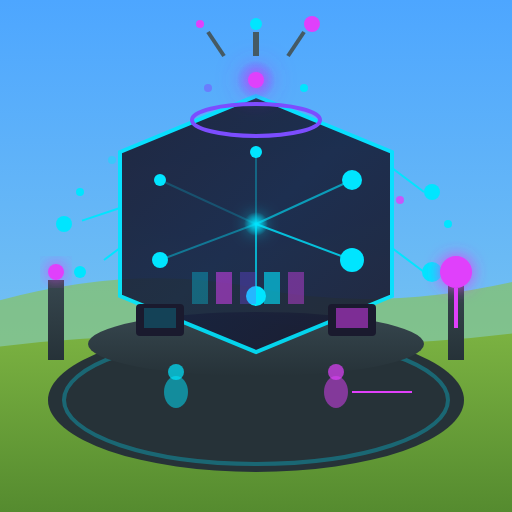
t = 0.00 s
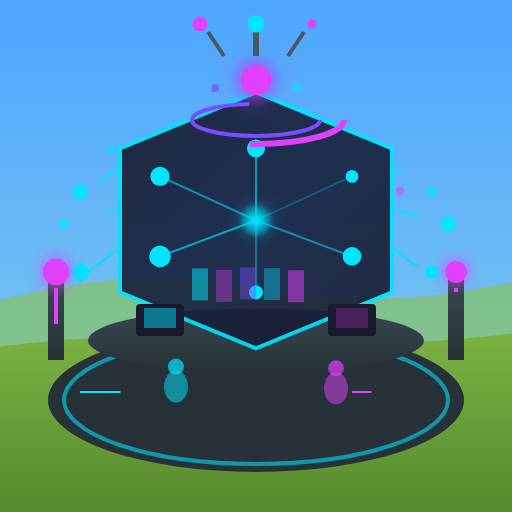
t = 0.68 s
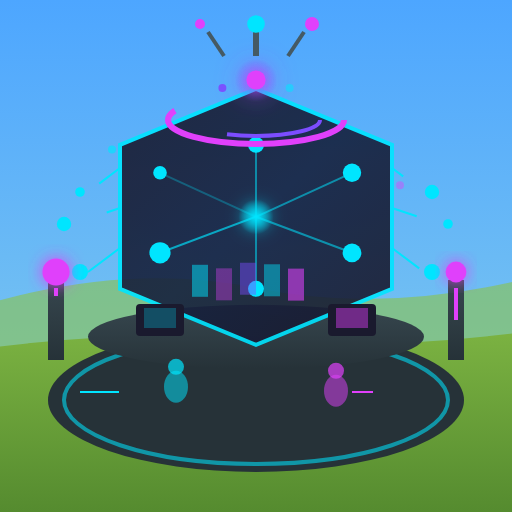
t = 1.35 s
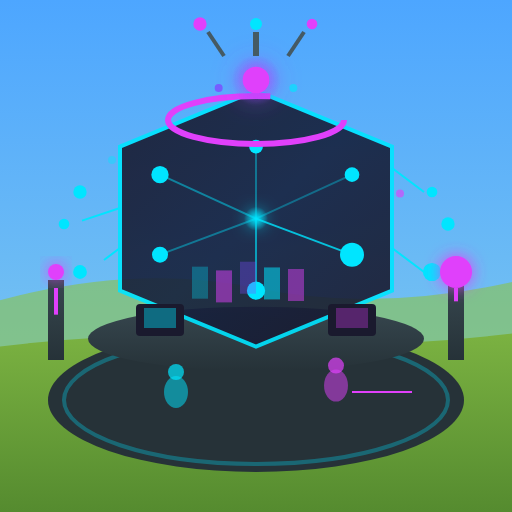
t = 2.00 s
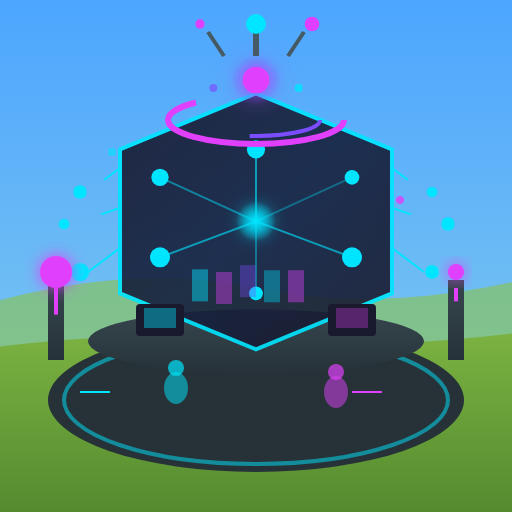
t = 2.50 s
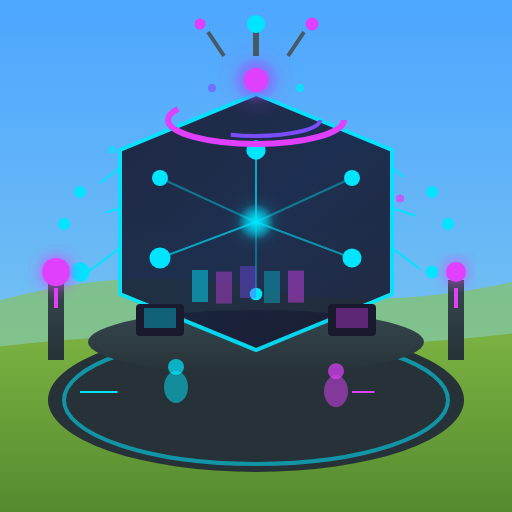
t = 2.63 s

The animated SVG that drew these frames (rendered in a browser with its animation timeline set to each time). Animation: 63 SMIL elements (animate=60,animateTransform=3); one cycle of 4.00 s, repeats indefinitely.

<?xml version="1.0" encoding="UTF-8"?>
<svg xmlns="http://www.w3.org/2000/svg" viewBox="0 0 128 128" width="128" height="128">
  <!-- Library Level 3 (Animated) - Futuristic Neural Knowledge Center -->
  <defs>
    <linearGradient id="holoWall" x1="0%" y1="0%" x2="100%" y2="100%">
      <stop offset="0%" style="stop-color:#1A1A2E"/>
      <stop offset="50%" style="stop-color:#16213E"/>
      <stop offset="100%" style="stop-color:#1A1A2E"/>
    </linearGradient>
    <linearGradient id="techFrame" x1="0%" y1="0%" x2="0%" y2="100%">
      <stop offset="0%" style="stop-color:#37474F"/>
      <stop offset="100%" style="stop-color:#263238"/>
    </linearGradient>
    <linearGradient id="sky" x1="0%" y1="0%" x2="0%" y2="100%">
      <stop offset="0%" style="stop-color:#4da6ff"/>
      <stop offset="100%" style="stop-color:#87ceeb"/>
    </linearGradient>
    <linearGradient id="grass" x1="0%" y1="0%" x2="0%" y2="100%">
      <stop offset="0%" style="stop-color:#7cb342"/>
      <stop offset="100%" style="stop-color:#558b2f"/>
    </linearGradient>
    <radialGradient id="dataCore" cx="50%" cy="50%" r="50%">
      <stop offset="0%" style="stop-color:#00E5FF"/>
      <stop offset="100%" style="stop-color:#00E5FF" stop-opacity="0"/>
    </radialGradient>
    <radialGradient id="neuralGlow" cx="50%" cy="50%" r="50%">
      <stop offset="0%" style="stop-color:#E040FB" stop-opacity="0.8"/>
      <stop offset="100%" style="stop-color:#7C4DFF" stop-opacity="0"/>
    </radialGradient>
    <filter id="glow" x="-50%" y="-50%" width="200%" height="200%">
      <feGaussianBlur stdDeviation="2" result="coloredBlur"/>
      <feMerge>
        <feMergeNode in="coloredBlur"/>
        <feMergeNode in="SourceGraphic"/>
      </feMerge>
    </filter>
    <filter id="strongGlow" x="-100%" y="-100%" width="300%" height="300%">
      <feGaussianBlur stdDeviation="3" result="coloredBlur"/>
      <feMerge>
        <feMergeNode in="coloredBlur"/>
        <feMergeNode in="SourceGraphic"/>
      </feMerge>
    </filter>
  </defs>
  
  <!-- Background: Blue sky -->
  <rect width="128" height="128" fill="url(#sky)"/>
  
  <!-- Distant hills -->
  <path d="M-10,78 Q30,65 64,72 Q98,79 138,68 L138,88 L-10,88 Z" fill="#8bc34a" opacity="0.6"/>
  
  <!-- Main ground -->
  <path d="M-10,128 L-10,88 Q30,82 64,85 Q98,88 138,82 L138,128 Z" fill="url(#grass)"/>
  
  <!-- Animated holographic platform -->
  <ellipse cx="64" cy="100" rx="52" ry="18" fill="#263238"/>
  <ellipse cx="64" cy="100" rx="48" ry="16" fill="none" stroke="#00E5FF" stroke-width="1">
    <animate attributeName="opacity" values="0.3;0.7;0.3" dur="2s" repeatCount="indefinite"/>
  </ellipse>
  
  <!-- Floating building base with hover effect -->
  <ellipse cx="64" cy="86" rx="42" ry="8" fill="url(#techFrame)">
    <animate attributeName="cy" values="86;84;86" dur="3s" repeatCount="indefinite"/>
  </ellipse>
  
  <!-- Main building - hexagonal futuristic shape with float -->
  <g>
    <animateTransform attributeName="transform" type="translate" values="0,0;0,-2;0,0" dur="3s" repeatCount="indefinite"/>
    <polygon points="64,24 98,38 98,74 64,88 30,74 30,38" fill="url(#holoWall)" stroke="#00E5FF" stroke-width="1" opacity="0.9"/>
    
    <!-- Animated neural network pattern on building -->
    <g stroke="#00E5FF" stroke-width="0.5">
      <line x1="40" y1="45" x2="64" y2="56">
        <animate attributeName="opacity" values="0.2;0.6;0.2" dur="1.5s" repeatCount="indefinite"/>
      </line>
      <line x1="88" y1="45" x2="64" y2="56">
        <animate attributeName="opacity" values="0.6;0.2;0.6" dur="1.5s" repeatCount="indefinite"/>
      </line>
      <line x1="40" y1="65" x2="64" y2="56">
        <animate attributeName="opacity" values="0.4;0.8;0.4" dur="2s" repeatCount="indefinite"/>
      </line>
      <line x1="88" y1="65" x2="64" y2="56">
        <animate attributeName="opacity" values="0.8;0.4;0.8" dur="2s" repeatCount="indefinite"/>
      </line>
      <line x1="64" y1="38" x2="64" y2="56">
        <animate attributeName="opacity" values="0.3;0.7;0.3" dur="1.8s" repeatCount="indefinite"/>
      </line>
      <line x1="64" y1="56" x2="64" y2="74">
        <animate attributeName="opacity" values="0.7;0.3;0.7" dur="1.8s" repeatCount="indefinite"/>
      </line>
    </g>
    
    <!-- Animated neural nodes -->
    <g fill="#00E5FF">
      <circle cx="40" cy="45" r="2">
        <animate attributeName="r" values="1.5;2.5;1.5" dur="1.5s" repeatCount="indefinite"/>
      </circle>
      <circle cx="88" cy="45" r="2">
        <animate attributeName="r" values="2.5;1.5;2.5" dur="1.5s" repeatCount="indefinite"/>
      </circle>
      <circle cx="40" cy="65" r="2">
        <animate attributeName="r" values="2;3;2" dur="2s" repeatCount="indefinite"/>
      </circle>
      <circle cx="88" cy="65" r="2">
        <animate attributeName="r" values="3;2;3" dur="2s" repeatCount="indefinite"/>
      </circle>
      <circle cx="64" cy="38" r="2">
        <animate attributeName="r" values="1.5;2.5;1.5" dur="1.8s" repeatCount="indefinite"/>
      </circle>
      <circle cx="64" cy="74" r="2">
        <animate attributeName="r" values="2.5;1.5;2.5" dur="1.8s" repeatCount="indefinite"/>
      </circle>
    </g>
    
    <!-- Animated central data core -->
    <circle cx="64" cy="56" r="4" fill="url(#dataCore)" filter="url(#glow)">
      <animate attributeName="r" values="3;5;3" dur="1s" repeatCount="indefinite"/>
    </circle>
  </g>
  
  <!-- Animated floating data ring - rotating -->
  <ellipse cx="64" cy="30" rx="22" ry="6" fill="none" stroke="#E040FB" stroke-width="1.5">
    <animate attributeName="stroke-dasharray" values="0 150;75 75;0 150" dur="4s" repeatCount="indefinite"/>
  </ellipse>
  <ellipse cx="64" cy="30" rx="16" ry="4" fill="none" stroke="#7C4DFF" stroke-width="1">
    <animate attributeName="stroke-dasharray" values="75 75;0 150;75 75" dur="4s" repeatCount="indefinite"/>
  </ellipse>
  
  <!-- Animated central AI knowledge core -->
  <circle cx="64" cy="20" r="6" fill="url(#neuralGlow)" filter="url(#strongGlow)">
    <animate attributeName="r" values="5;7;5" dur="1.5s" repeatCount="indefinite"/>
  </circle>
  <circle cx="64" cy="20" r="3" fill="#E040FB">
    <animate attributeName="r" values="2;4;2" dur="1.5s" repeatCount="indefinite"/>
  </circle>
  
  <!-- Animated holographic data streams - left -->
  <g stroke="#00E5FF" stroke-width="0.5">
    <line x1="30" y1="42" x2="22" y2="48">
      <animate attributeName="stroke-dasharray" values="0 20;10 10;0 20" dur="2s" repeatCount="indefinite"/>
    </line>
    <line x1="30" y1="52" x2="18" y2="56">
      <animate attributeName="stroke-dasharray" values="10 10;0 20;10 10" dur="2s" repeatCount="indefinite"/>
    </line>
    <line x1="30" y1="62" x2="22" y2="68">
      <animate attributeName="stroke-dasharray" values="5 15;15 5;5 15" dur="2s" repeatCount="indefinite"/>
    </line>
  </g>
  <g fill="#00E5FF">
    <circle cx="20" cy="48" r="1.5">
      <animate attributeName="r" values="1;2;1" dur="1.5s" repeatCount="indefinite"/>
    </circle>
    <circle cx="16" cy="56" r="1.5">
      <animate attributeName="r" values="2;1;2" dur="1.5s" repeatCount="indefinite"/>
    </circle>
    <circle cx="20" cy="68" r="1.5">
      <animate attributeName="r" values="1.5;2.5;1.5" dur="1.8s" repeatCount="indefinite"/>
    </circle>
  </g>
  
  <!-- Animated holographic data streams - right -->
  <g stroke="#00E5FF" stroke-width="0.5">
    <line x1="98" y1="42" x2="106" y2="48">
      <animate attributeName="stroke-dasharray" values="10 10;0 20;10 10" dur="2s" repeatCount="indefinite"/>
    </line>
    <line x1="98" y1="52" x2="110" y2="56">
      <animate attributeName="stroke-dasharray" values="0 20;10 10;0 20" dur="2s" repeatCount="indefinite"/>
    </line>
    <line x1="98" y1="62" x2="106" y2="68">
      <animate attributeName="stroke-dasharray" values="15 5;5 15;15 5" dur="2s" repeatCount="indefinite"/>
    </line>
  </g>
  <g fill="#00E5FF">
    <circle cx="108" cy="48" r="1.5">
      <animate attributeName="r" values="2;1;2" dur="1.5s" repeatCount="indefinite"/>
    </circle>
    <circle cx="112" cy="56" r="1.5">
      <animate attributeName="r" values="1;2;1" dur="1.5s" repeatCount="indefinite"/>
    </circle>
    <circle cx="108" cy="68" r="1.5">
      <animate attributeName="r" values="2.5;1.5;2.5" dur="1.8s" repeatCount="indefinite"/>
    </circle>
  </g>
  
  <!-- Animated knowledge access terminals -->
  <rect x="34" y="76" width="12" height="8" fill="#1A1A2E" rx="1"/>
  <rect x="36" y="77" width="8" height="5" fill="#00E5FF">
    <animate attributeName="opacity" values="0.2;0.5;0.2" dur="1.5s" repeatCount="indefinite"/>
  </rect>
  <rect x="82" y="76" width="12" height="8" fill="#1A1A2E" rx="1"/>
  <rect x="84" y="77" width="8" height="5" fill="#E040FB">
    <animate attributeName="opacity" values="0.5;0.2;0.5" dur="1.5s" repeatCount="indefinite"/>
  </rect>
  
  <!-- Animated floating holographic books -->
  <g transform="translate(48, 68)">
    <rect x="0" y="0" width="4" height="8" fill="#00E5FF">
      <animate attributeName="opacity" values="0.3;0.6;0.3" dur="2s" repeatCount="indefinite"/>
      <animate attributeName="y" values="0;-2;0" dur="3s" repeatCount="indefinite"/>
    </rect>
    <rect x="6" y="0" width="4" height="8" fill="#E040FB">
      <animate attributeName="opacity" values="0.5;0.3;0.5" dur="2s" repeatCount="indefinite"/>
      <animate attributeName="y" values="0;-1;0" dur="2.5s" repeatCount="indefinite"/>
    </rect>
    <rect x="12" y="0" width="4" height="8" fill="#7C4DFF">
      <animate attributeName="opacity" values="0.3;0.5;0.3" dur="2.2s" repeatCount="indefinite"/>
      <animate attributeName="y" values="0;-3;0" dur="3.5s" repeatCount="indefinite"/>
    </rect>
    <rect x="18" y="0" width="4" height="8" fill="#00E5FF">
      <animate attributeName="opacity" values="0.6;0.3;0.6" dur="1.8s" repeatCount="indefinite"/>
      <animate attributeName="y" values="0;-2;0" dur="2.8s" repeatCount="indefinite"/>
    </rect>
    <rect x="24" y="0" width="4" height="8" fill="#E040FB">
      <animate attributeName="opacity" values="0.4;0.6;0.4" dur="2.4s" repeatCount="indefinite"/>
      <animate attributeName="y" values="0;-1;0" dur="3.2s" repeatCount="indefinite"/>
    </rect>
  </g>
  
  <!-- Animated energy pylons -->
  <rect x="12" y="70" width="4" height="20" fill="url(#techFrame)"/>
  <circle cx="14" cy="68" r="3" fill="#E040FB" filter="url(#glow)">
    <animate attributeName="r" values="2;4;2" dur="1s" repeatCount="indefinite"/>
  </circle>
  <line x1="14" y1="72" x2="14" y2="88" stroke="#E040FB" stroke-width="1">
    <animate attributeName="stroke-dasharray" values="0 20;10 10;0 20" dur="1.5s" repeatCount="indefinite"/>
  </line>
  
  <rect x="112" y="70" width="4" height="20" fill="url(#techFrame)"/>
  <circle cx="114" cy="68" r="3" fill="#E040FB" filter="url(#glow)">
    <animate attributeName="r" values="4;2;4" dur="1s" repeatCount="indefinite"/>
  </circle>
  <line x1="114" y1="72" x2="114" y2="88" stroke="#E040FB" stroke-width="1">
    <animate attributeName="stroke-dasharray" values="10 10;0 20;10 10" dur="1.5s" repeatCount="indefinite"/>
  </line>
  
  <!-- Animated floating visitor avatars -->
  <g>
    <animateTransform attributeName="transform" type="translate" values="0,0;0,-2;0,0" dur="2s" repeatCount="indefinite"/>
    <ellipse cx="44" cy="98" rx="3" ry="4" fill="#00E5FF" opacity="0.5"/>
    <circle cx="44" cy="93" r="2" fill="#00E5FF" opacity="0.7"/>
  </g>
  
  <g>
    <animateTransform attributeName="transform" type="translate" values="0,0;0,-1;0,0;0,-2;0,0" dur="2.5s" repeatCount="indefinite"/>
    <ellipse cx="84" cy="98" rx="3" ry="4" fill="#E040FB" opacity="0.5"/>
    <circle cx="84" cy="93" r="2" fill="#E040FB" opacity="0.7"/>
  </g>
  
  <!-- Animated ground energy lines -->
  <line x1="20" y1="98" x2="40" y2="98" stroke="#00E5FF" stroke-width="0.5">
    <animate attributeName="stroke-dasharray" values="0 30;15 15;0 30" dur="2s" repeatCount="indefinite"/>
  </line>
  <line x1="88" y1="98" x2="108" y2="98" stroke="#E040FB" stroke-width="0.5">
    <animate attributeName="stroke-dasharray" values="15 15;0 30;15 15" dur="2s" repeatCount="indefinite"/>
  </line>
  
  <!-- Animated ambient data particles -->
  <circle cx="28" cy="40" r="1" fill="#00E5FF">
    <animate attributeName="cy" values="40;36;40" dur="2s" repeatCount="indefinite"/>
    <animate attributeName="opacity" values="0.4;0.8;0.4" dur="2s" repeatCount="indefinite"/>
  </circle>
  <circle cx="100" cy="50" r="1" fill="#E040FB">
    <animate attributeName="cy" values="50;46;50" dur="2.5s" repeatCount="indefinite"/>
    <animate attributeName="opacity" values="0.8;0.4;0.8" dur="2.5s" repeatCount="indefinite"/>
  </circle>
  <circle cx="52" cy="22" r="1" fill="#7C4DFF">
    <animate attributeName="cx" values="52;56;52" dur="3s" repeatCount="indefinite"/>
    <animate attributeName="opacity" values="0.5;1;0.5" dur="3s" repeatCount="indefinite"/>
  </circle>
  <circle cx="76" cy="22" r="1" fill="#00E5FF">
    <animate attributeName="cx" values="76;72;76" dur="3s" repeatCount="indefinite"/>
    <animate attributeName="opacity" values="1;0.5;1" dur="3s" repeatCount="indefinite"/>
  </circle>
  
  <!-- Animated top antenna array -->
  <line x1="64" y1="14" x2="64" y2="8" stroke="#455A64" stroke-width="1.5"/>
  <circle cx="64" cy="6" r="2" fill="#00E5FF">
    <animate attributeName="r" values="1.5;2.5;1.5" dur="1s" repeatCount="indefinite"/>
  </circle>
  <line x1="56" y1="14" x2="52" y2="8" stroke="#455A64" stroke-width="1"/>
  <circle cx="50" cy="6" r="1.5" fill="#E040FB">
    <animate attributeName="r" values="1;2;1" dur="1.2s" repeatCount="indefinite"/>
  </circle>
  <line x1="72" y1="14" x2="76" y2="8" stroke="#455A64" stroke-width="1"/>
  <circle cx="78" cy="6" r="1.5" fill="#E040FB">
    <animate attributeName="r" values="2;1;2" dur="1.2s" repeatCount="indefinite"/>
  </circle>
</svg>
